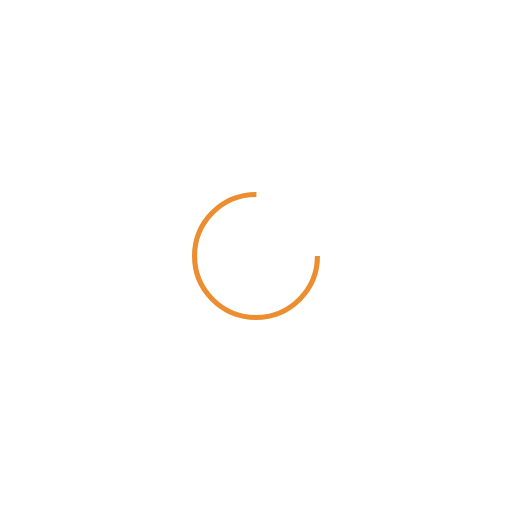
t = 0.00 s
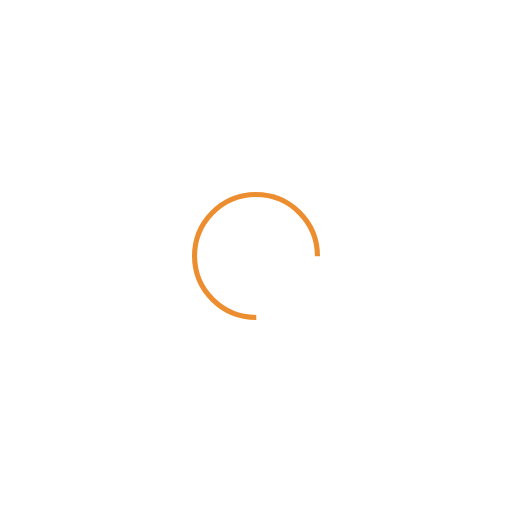
t = 0.09 s
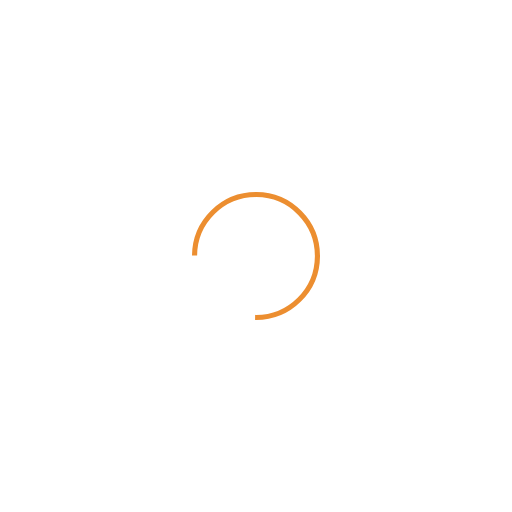
t = 0.19 s
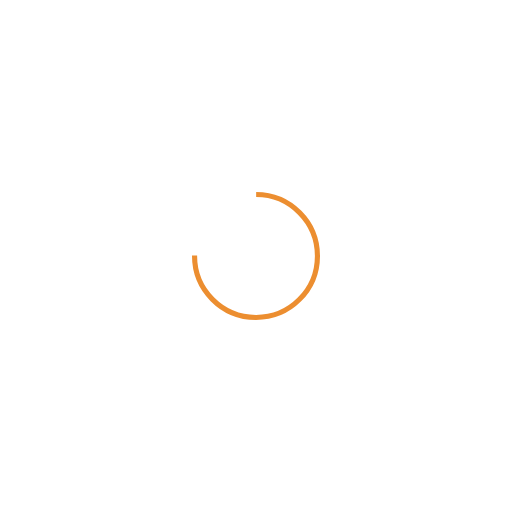
t = 0.28 s

The animated SVG that drew these frames (rendered in a browser with its animation timeline set to each time). Animation: 1 SMIL element (animateTransform=1); one cycle of 0.37 s, repeats indefinitely.

<svg xmlns="http://www.w3.org/2000/svg" viewBox="0 0 100 100" preserveAspectRatio="xMidYMid" width="200" height="200" style="shape-rendering: auto; display: block; background: transparent;" xmlns:xlink="http://www.w3.org/1999/xlink"><g><circle stroke-dasharray="56.548667764616276 20.84955592153876" r="12" stroke-width="1" stroke="#ec8e30" fill="none" cy="50" cx="50">
  <animateTransform keyTimes="0;1" values="0 50 50;360 50 50" dur="0.373134328358209s" repeatCount="indefinite" type="rotate" attributeName="transform"></animateTransform>
</circle><g></g></g><!-- [ldio] generated by https://loading.io --></svg>
